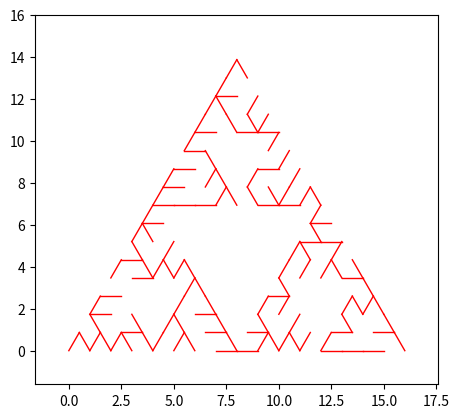

This chart was generated by the following Python code:
import matplotlib.pyplot as plt
# %matplotlib inline                    
# comment out previous if not using ipython
import numpy as np
import random
from datetime import datetime
from enum import Enum
import time

class State(Enum):
    # Enumeration of possible states in Wilson's algorithm
    NOT_VISITED = 'NOT VISITED'
    EXPLORED = 'EXPLORED'
    VISITED = 'VISITED'

class Stack:
    # Stack to implement Wilson's algorithm
    def __init__(self):
        self.items = []

    def isEmpty(self):
        return self.items == []

    def push(self, item):
        self.items.append(item)

    def pop(self):
        return self.items.pop()

    def peek(self):
        return self.items[len(self.items)-1]

    def size(self):
        return len(self.items)

class particle():
    # this class creates a particle object that walks around a graph. its only property is the vertex object it occupies
    
    def __init__(self, vs):
        self.pos = vs['1']
        
class vertex:
    # this class creates a vertex within the SG 
    
    def __init__(self,xpos, ypos):
        self.r = [xpos, ypos]
        self.ns = [] #this is list of the neighbors of the vertex
        self.d = random.randint(-2,1) #this is the direction that the edge is pointing in the rotor router algorithm
        self.state = State.NOT_VISITED #initialize the vertex as not being visited yet
        self.occ = False #this boolean property determines whether of or not the vertex is occupied by a particle
        self.level = int(round((self.r[0] + self.r[1]/np.sqrt(3)))+ 1) # this is the "sphere" that the vertex lies on
        self.row = int(round((self.r[0]-self.r[1]/np.sqrt(3)) + 1)) # this is the row intersecting the spheres
        
    def __eq__(self, other): 
        return self.r[0] == other.r[0] and self.r[1] == other.r[1]

def trisize(G):
    #This function determines the overall side length of the gasket G
    #
    # inputs: 
    #        G : a list of vertices of the generated SG
    # outputs:
    #        M : an integer telling the length of a side in vertex units of the generated SG 
    
    M = 0
    for coor in G:
        x = coor[0]
        if x > M:
            M = x
    return M

def tripler(G):
    # This functions takes a gasket and runs one recursive cycle to increase the size of the SG
    # inputs: 
    #        G : a list of vertices of the generated SG
    # outputs:
    #        trip_G : the new list of vertices once G is tripled
    
    trip_G = []
    size = trisize(G)
    for coor in G:
        x = coor[0]
        y = coor[1]
        # copy over G so far
        trip_G.append(coor)
        
    for coor in G:
        x = coor[0]
        y = coor[1]       
        # copy G to the right
        if x > 0: # as to not repeat vertices (.1 is just in case there are float point errors)
            x_new = size + x
            trip_G.append([x_new, y])
        
        # copy G above
        if x > 0 and x < size:
            x_new = x + size/2
            y_new = y + size*np.sqrt(3)/2
            trip_G.append([x_new, y_new])
    
    return trip_G

def generate(n):
    # this function generates the SG list of vertices
    # inputs: 
    #        n : (int) number of levels of recursion
    # outputs:
    #        G : (list) a lit of vertices of the generated SG
    
    G = [[0,0], [1,0], [.5, np.sqrt(3)/2]] #n = 1 Gasket
    for i in range(n-1):
        G = tripler(G)
    return G

def plotting(vs, G):
    # this function plots the SG with occupied vertices blue and unoccupied red.
    # inputs: 
    #        G : a list of vertices of the generated SG
    #        vs : (dictionary) dictionary of vertex objects
    #        size : side length of SG
    # outputs:
    #        figure(): plot of the SG
    
    size = trisize(G)
    
    for v in vs:
        if vs[v].occ:
            for v2 in vs[v].ns:
                if v2.occ:
                    xs = [vs[v].r[0], v2.r[0]]
                    ys = [vs[v].r[1], v2.r[1]]
                    plt.plot(xs, ys, color='blue', linewidth='1')

        if not(vs[v].occ):
            for v2 in vs[v].ns:
                if not(v2.occ):
                    xs = [vs[v].r[0], v2.r[0]]
                    ys = [vs[v].r[1], v2.r[1]]
                    plt.plot(xs, ys, color='red', linewidth='1')
    
    plt.xlim(-size*.1, size * 1.1)
    plt.ylim(-size*.1, size)
    plt.gca().set_aspect('equal', adjustable='box')
    plt.draw()
    plt.show()

def wilson(vs, G):
    size = trisize(G)
    wilson_stack = Stack()

    # color the graph blue first
    for v in vs:
        for v2 in vs[v].ns:
            xs = [vs[v].r[0], v2.r[0]]
            ys = [vs[v].r[1], v2.r[1]]
            plt.plot(xs, ys, color='white', linewidth='1')
    
    starting_vertex = select_unvisited_vertex(vs)
    starting_vertex.state = State.VISITED
    cover_count = 1

    # while we still do not have a spanning tree yet, i.e some vertices are not yet covered
    while cover_count < len(vs):
        current_vertex = select_unvisited_vertex(vs)
        current_vertex.state = State.EXPLORED
        wilson_stack.push(current_vertex)
        # begin the random walk starting at this
        while True:
            current_vertex = select_neighbor(current_vertex)
            # we have encountered some vertex that we have already visited. Begin adding vertices to tree
            if current_vertex.state == State.VISITED:
                start = current_vertex
                while not(wilson_stack.isEmpty()):
                    end = wilson_stack.pop()
                    end.state = State.VISITED
                    cover_count = cover_count + 1
                    xs = [start.r[0], end.r[0]]
                    ys = [start.r[1], end.r[1]]
                    plt.plot(xs, ys, color='red', linewidth='1')
                    start = end
                break
            # loop detected
            elif current_vertex.state == State.EXPLORED:
                while not(current_vertex == wilson_stack.peek()):
                    discarded_vertex = wilson_stack.pop()
                    discarded_vertex.state = State.NOT_VISITED
            # no problems here, keep adding to the stack
            elif current_vertex.state == State.NOT_VISITED:
                current_vertex.state = State.EXPLORED
                wilson_stack.push(current_vertex)

    plt.xlim(-size*.1, size * 1.1)
    plt.ylim(-size*.1, size)
    plt.gca().set_aspect('equal', adjustable='box')
    plt.draw()
    plt.show()

def select_neighbor(current_vertex):
    position = np.random.randint(0, len(current_vertex.ns))
    return current_vertex.ns[position]

def select_unvisited_vertex(vs):
    unvisited_vertices = []
    for v in vs:
        if vs[v].state == State.NOT_VISITED:
            unvisited_vertices.append(vs[v])
    #print('Unvisted ' + str(len(unvisited_vertices)))
    position = np.random.randint(0, len(unvisited_vertices))
    return unvisited_vertices[position]
    
def norm(v1, v2):
    # this function finds the Euclidean distance between two 2D vectors
    # inputs: 
    #        v1 : (list) coordinates of vector 1
    #        v2 : (list) coordinates of vector 2
    # outputs:
    #        dist : (float) the Euclidean distance between v1 & v2
    
    dist =  np.sqrt((v1[0]- v2[0])**2 + (v2[1]-v1[1])**2)
    return dist

def initialize(G):
    # this function creates the dictionary where the names are enumerated and the values are vertex objects
    # inputs: 
    #        G : a list of vertices of the generated SG
    # outputs:
    #        vertices : (dictionary) contains enumerated names (e.g. '1', '234', etc.) and vertex object values
    
    vertices = {} # dictionary of vertices
    counter = 1
    for coor in G:
        vertices[str(counter)] = vertex(coor[0], coor[1])
        counter += 1
    
    for i in vertices:
        for j in vertices:
            d = norm(vertices[i].r, vertices[j].r)
            if d < 1.1 and d > .9:
                if not(vertices[j] in vertices[i].ns):
                    vertices[i].ns.append(vertices[j]) 
                if not(vertices[i] in vertices[j].ns):
                    vertices[j].ns.append(vertices[i])
    removes = []
    
    for i in vertices:
        if len(vertices[i].ns) == 6:
            for j in vertices[i].ns:
                if len(j.ns) == 6: 
                    removes.append([vertices[i], j])
    
    for pair in removes:
        i = pair[0]
        j = pair[1]
        if i in j.ns:
            j.ns.remove(i)
        if j in i.ns:
            i.ns.remove(j)
                    
    for i in vertices:
        if len(vertices[i].ns) == 5:
            for j in vertices[i].ns:
                if len(j.ns) == 5: 
                    vertices[i].ns.remove(j)
                    j.ns.remove(vertices[i])
        
    return vertices
    
def main(graph_size):
    n = graph_size #This will change the size
    G = generate(n)
    vs = initialize(G)
    #plotting(vs, G)
    wilson(vs, G)

main(5)    
